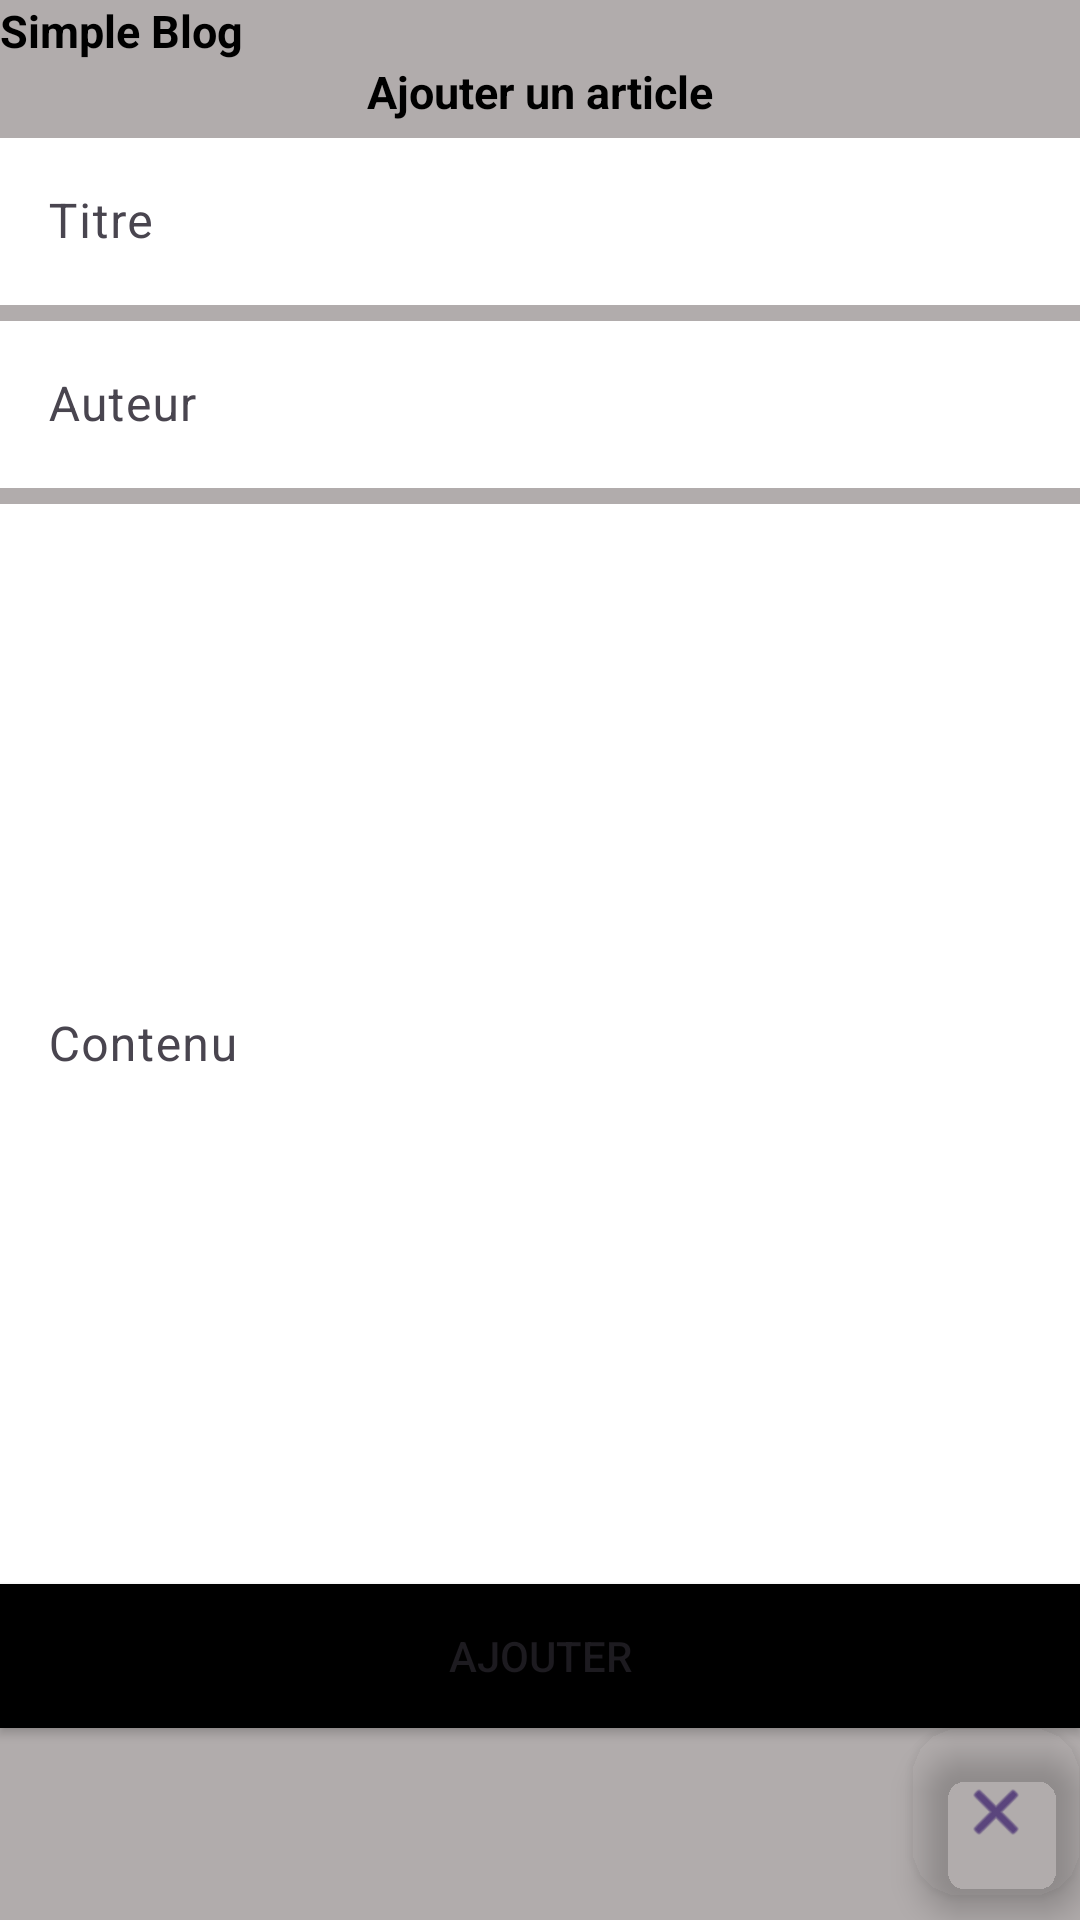

Here is an Android app screen rendered from its layout file. Give the layout XML and the strings, colors and styles it references.
<!-- AndroidManifest.xml: application theme Theme.Simpleblog_app -->
<!-- res/layout/new_article.xml -->
<?xml version="1.0" encoding="utf-8"?>
<androidx.constraintlayout.widget.ConstraintLayout xmlns:android="http://schemas.android.com/apk/res/android"
    xmlns:app="http://schemas.android.com/apk/res-auto"
    android:layout_width="match_parent"
    android:layout_height="match_parent"
    android:background="#B1ACAC" >

    <LinearLayout
        android:layout_width="match_parent"
        android:layout_height="match_parent"
        android:orientation="vertical">

        <TextView
            android:id="@+id/textView1"
            android:layout_width="match_parent"
            android:layout_height="wrap_content"
            android:text="Simple Blog"
            android:gravity="left"
            android:textColor="@color/black"
            android:textStyle="bold"
            android:textSize="45px" />

        <TextView
            android:id="@+id/textView2"
            android:layout_width="match_parent"
            android:layout_height="wrap_content"
            android:text="Ajouter un article"
            android:gravity="center"
            android:textColor="@color/black"
            android:textStyle="bold"
            android:textSize="45px" />

        <com.google.android.material.textfield.TextInputLayout
            android:layout_width="match_parent"
            android:layout_height="wrap_content">

            <com.google.android.material.textfield.TextInputEditText
                android:id="@+id/titre"
                android:layout_width="match_parent"
                android:layout_height="wrap_content"
                android:background="#FFFFFF"
                android:hint="Titre" />

        </com.google.android.material.textfield.TextInputLayout>

        <com.google.android.material.textfield.TextInputLayout
            android:layout_width="match_parent"
            android:layout_height="wrap_content">

            <com.google.android.material.textfield.TextInputEditText
                android:id="@+id/auteur"
                android:layout_width="match_parent"
                android:layout_height="wrap_content"
                android:background="#FFFFFF"
                android:hint="Auteur" />
        </com.google.android.material.textfield.TextInputLayout>

        <com.google.android.material.textfield.TextInputLayout
            android:layout_width="match_parent"
            android:layout_height="wrap_content">

            <com.google.android.material.textfield.TextInputEditText
                android:id="@+id/contenu"
                android:layout_width="match_parent"
                android:background="#FFFFFF"
                android:layout_height="360dp"
                android:hint="Contenu" />
        </com.google.android.material.textfield.TextInputLayout>

        <Button
            android:id="@+id/button"
            android:layout_width="match_parent"
            android:layout_height="wrap_content"

            android:backgroundTint="@android:color/black"
            android:text="Ajouter"
            android:background="#131313" />

        <com.google.android.material.floatingactionbutton.FloatingActionButton
            android:id="@+id/ic_close"
            android:layout_width="match_parent"
            android:layout_height="wrap_content"
            android:layout_gravity="bottom|end"
            android:background="@android:color/black"
            android:clickable="true"
            app:backgroundTint="#00000000"
            app:srcCompat="@android:drawable/ic_menu_close_clear_cancel" />
    </LinearLayout>
</androidx.constraintlayout.widget.ConstraintLayout>
<!-- resources referenced by this layout -->
<resources>
  <style name="Theme.Simpleblog_app" parent="Base.Theme.Simpleblog_app" />
  <style name="Base.Theme.Simpleblog_app" parent="Theme.Material3.DayNight.NoActionBar">
          
          
      </style>
  <!-- not gathered from this repository: default colours our renderer supplied (Android Studio template values) -->
  <color name="black">#FF000000</color>
</resources>
